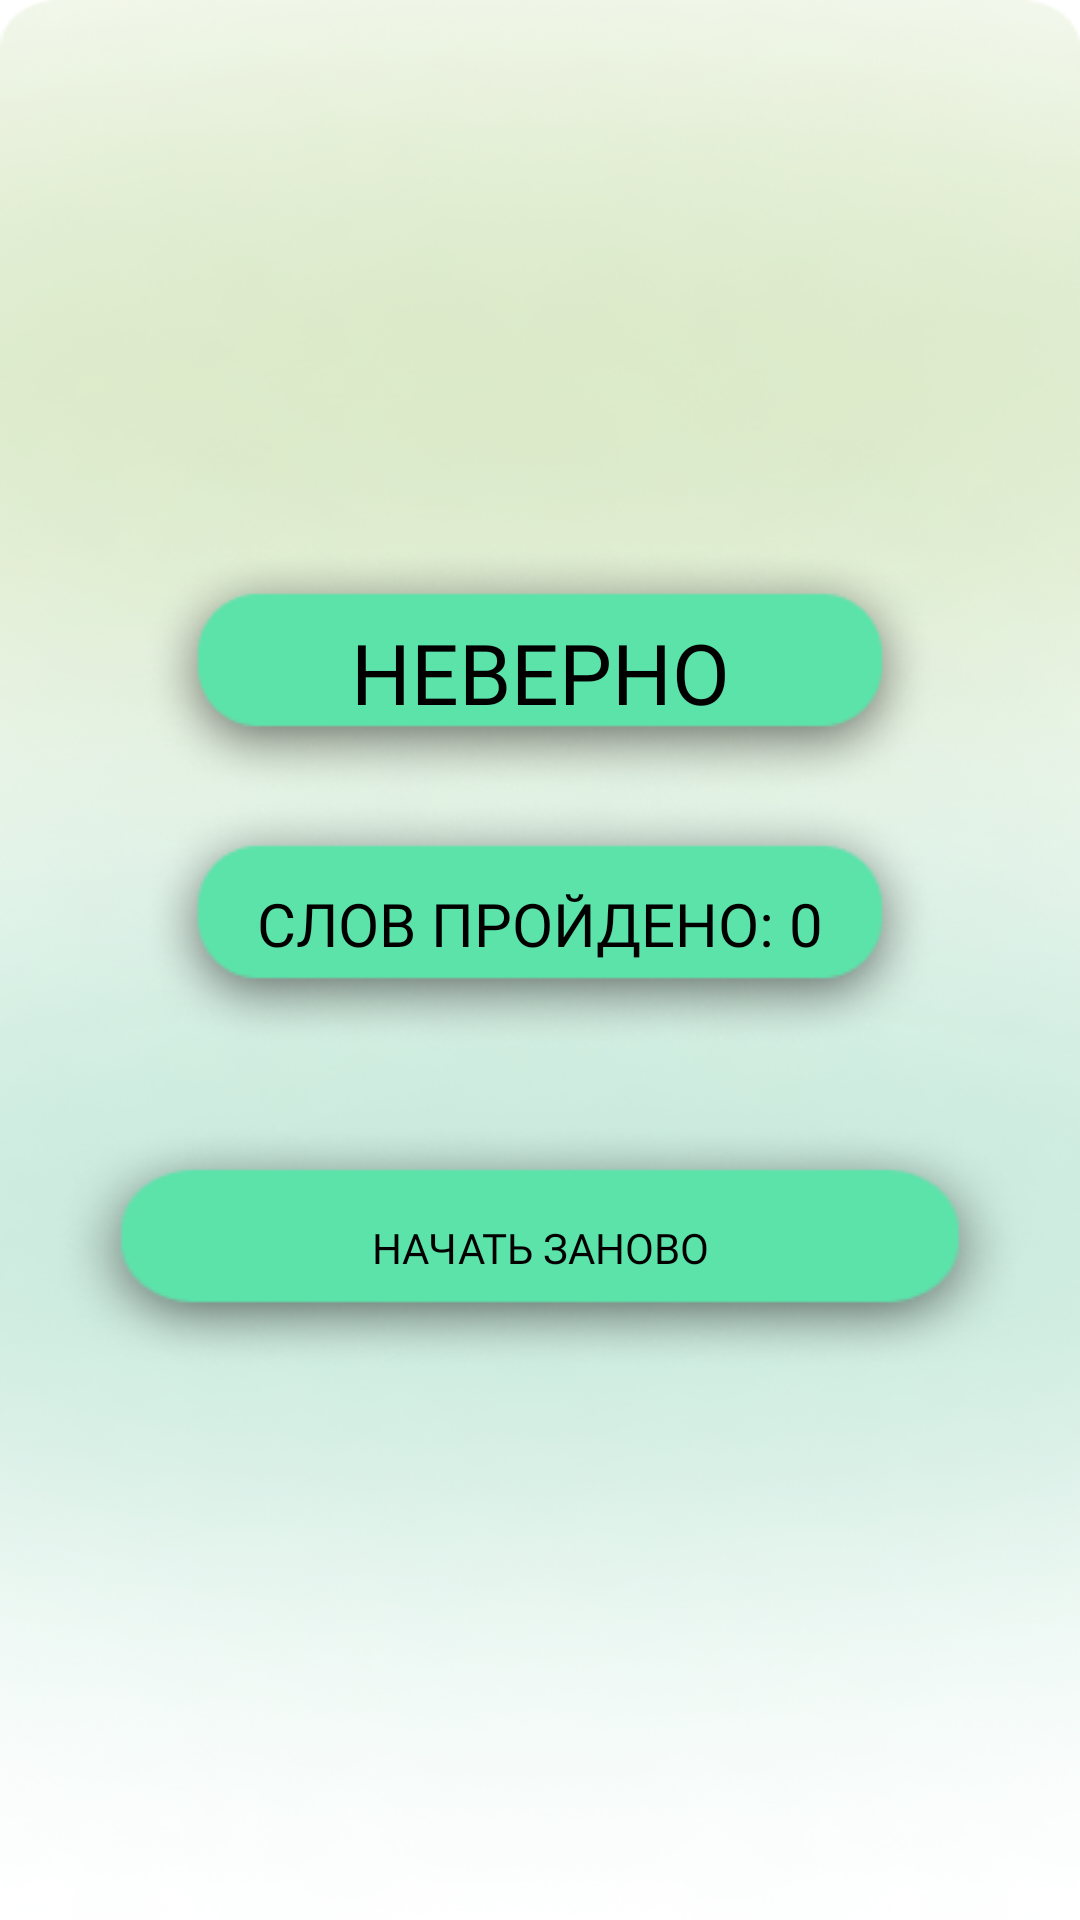

The Android layout XML behind this screen, and the referenced resources:
<!-- AndroidManifest.xml: application theme Theme.WordGame -->
<!-- res/layout/result_game.xml -->
<?xml version="1.0" encoding="utf-8"?>
<LinearLayout xmlns:android="http://schemas.android.com/apk/res/android"
    android:layout_width="match_parent"
    android:layout_height="match_parent"
    android:orientation="vertical"
    android:gravity="center"
    android:padding="16dp">

    <TextView
        android:id="@+id/Error"
        android:layout_width="wrap_content"
        android:layout_height="wrap_content"
        android:textSize="28sp"
        android:text="Неверно"
        style="@style/ButtonStyle"/>

    <TextView
        android:id="@+id/resultTextView"
        android:layout_width="wrap_content"
        android:layout_height="wrap_content"
        android:textSize="20sp"
        android:layout_marginBottom="24dp"
        android:text="Слов пройдено: 0"
        style="@style/ButtonStyle"/>

    <Button
        android:id="@+id/retryButton"
        style="@style/ButtonStyle"
        android:layout_width="match_parent"
        android:layout_height="wrap_content"
        android:text="Начать заново"/>

</LinearLayout>
<!-- resources referenced by this layout -->
<resources>
  <style name="ButtonStyle" parent="Widget.AppCompat.Button">
          <item name="android:background">@drawable/quest_button_ic</item>
          <item name="android:textColor">#000000</item>
          <item name="android:fontFamily">@font/rufina_regular</item>
      </style>
  <style name="Theme.WordGame" parent="Theme.AppCompat.DayNight.NoActionBar">
          <item name="colorPrimary">#5BE3AA</item>
          <item name="colorPrimaryVariant">@color/purple_700</item>
          <item name="colorOnPrimary">@color/white</item>
          <item name="colorSecondary">@color/teal_200</item>
          <item name="colorSecondaryVariant">@color/teal_700</item>
          <item name="colorOnSecondary">@color/black</item>
          <item name="android:windowBackground">@drawable/theme_background_ic</item>
          <item name="android:buttonStyle">@style/ButtonStyle</item>
          <item name="background">@drawable/theme_background_ic</item>
      </style>
  <!-- drawable quest_button_ic: png bitmap (drawable, 11154 bytes) -->
  <!-- drawable theme_background_ic: png bitmap (drawable, 158206 bytes) -->
  <!-- not gathered from this repository: default colours our renderer supplied (Android Studio template values) -->
  <color name="purple_700">#FF3700B3</color>
  <color name="teal_200">#FF03DAC5</color>
  <color name="teal_700">#FF018786</color>
  <color name="black">#FF000000</color>
  <color name="white">#FFFFFFFF</color>
</resources>
